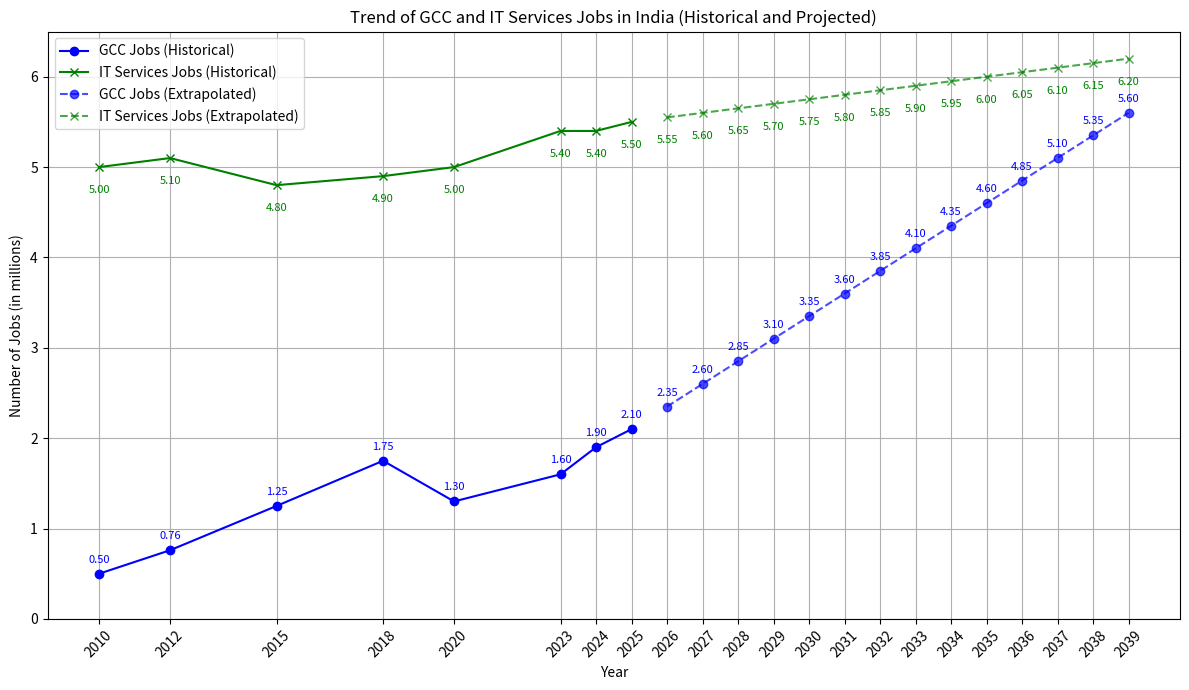

The script that saved this image:
import matplotlib.pyplot as plt
import numpy as np

# Actual data points (in millions) based on provided information
years_historical = [
    2010,
    2012,
    2015,
    2018,
    2020,
    2023,
    2024,
    2025,
]  # Example years with available data/estimates
gcc_jobs_historical = [
    0.50,
    0.76,
    1.25,
    1.75,
    1.30,
    1.6,
    1.9,
    2.1,
]  # GCC jobs (using estimates from various reports)
it_services_jobs_historical = [
    5.0,
    5.1,
    4.8,
    4.9,
    5.0,
    5.4,
    5.4,
    5.5,
]  # IT services jobs (reflecting slow growth/stagnation)

# Future projection years
extrapolation_years = np.arange(
    2026, 2040
)  # Extending projection to potentially see the crossover

# Growth rate assumptions (based on reports and projections suggesting a crossover)
# GCCs are showing strong growth, while IT services hiring has slowed.
# For illustration purposes, the assumptions are:
# - GCCs continue with robust growth (e.g., 15-20% growth per year in net additions).
# - IT services growth significantly slows down, potentially even with minor attrition or very low net additions.
#   Some reports highlight a "silent collapse" of entry-level jobs due to automation and changing models.
#   A credit rating agency predicts a significant recovery only in the latter half of FY2025-26 for IT firms.

# For a potential crossover to occur, the IT services line needs to flatten or decline,
# while the GCC line maintains a steep upward trend.
# The growth rates are adjusted to reflect this.
gcc_annual_addition = 0.25  # Million jobs per year (estimate for robust growth)
it_services_annual_addition = (
    0.05  # Million jobs per year (estimate for slow growth/stagnation)
)

# Extrapolate GCC jobs
extrapolated_gcc_jobs = [gcc_jobs_historical[-1]]
for year in extrapolation_years:
    extrapolated_gcc_jobs.append(extrapolated_gcc_jobs[-1] + gcc_annual_addition)

# Extrapolate IT services jobs
extrapolated_it_services_jobs = [it_services_jobs_historical[-1]]
for year in extrapolation_years:
    extrapolated_it_services_jobs.append(
        extrapolated_it_services_jobs[-1] + it_services_annual_addition
    )

# Combine historical and extrapolated data
all_years = years_historical + list(extrapolation_years)
all_gcc_jobs = (
    gcc_jobs_historical + extrapolated_gcc_jobs[1:]
)  # Exclude first element of extrapolated
all_it_services_jobs = it_services_jobs_historical + extrapolated_it_services_jobs[1:]

plt.figure(figsize=(12, 7))

# Plot historical data
plt.plot(
    years_historical,
    gcc_jobs_historical,
    label="GCC Jobs (Historical)",
    marker="o",
    linestyle="-",
    color="blue",
)
plt.plot(
    years_historical,
    it_services_jobs_historical,
    label="IT Services Jobs (Historical)",
    marker="x",
    linestyle="-",
    color="green",
)

# Plot extrapolated data
plt.plot(
    extrapolation_years,
    extrapolated_gcc_jobs[1:],
    label="GCC Jobs (Extrapolated)",
    marker="o",
    linestyle="--",
    color="blue",
    alpha=0.7,
)
plt.plot(
    extrapolation_years,
    extrapolated_it_services_jobs[1:],
    label="IT Services Jobs (Extrapolated)",
    marker="x",
    linestyle="--",
    color="green",
    alpha=0.7,
)

# Label all data points (historical and extrapolated)
for i in range(len(all_years)):
    plt.text(
        all_years[i],
        all_gcc_jobs[i] + 0.1,
        f"{all_gcc_jobs[i]:.2f}",
        ha="center",
        va="bottom",
        fontsize=8,
        color="blue",
    )
    plt.text(
        all_years[i],
        all_it_services_jobs[i] - 0.2,
        f"{all_it_services_jobs[i]:.2f}",
        ha="center",
        va="top",
        fontsize=8,
        color="green",
    )

# Find and highlight crossover point (if any)
crossover_year = None
crossover_index = -1
for i in range(len(all_years) - 1):
    if (all_gcc_jobs[i] < all_it_services_jobs[i]) and (
        all_gcc_jobs[i + 1] >= all_it_services_jobs[i + 1]
    ):
        crossover_year = all_years[i + 1]
        crossover_index = i + 1
        break

if crossover_year:
    plt.axvline(
        crossover_year,
        color="red",
        linestyle=":",
        label=f"Potential Crossover Point: Approx. {crossover_year}",
    )
    print(
        f"GCC jobs are projected to potentially overtake IT services jobs around the year: {crossover_year}"
    )
else:
    print(
        "Based on these growth rates, a crossover point was not found within the projection period."
    )

plt.title("Trend of GCC and IT Services Jobs in India (Historical and Projected)")
plt.xlabel("Year")
plt.ylabel("Number of Jobs (in millions)")
plt.grid(True)
plt.legend()
plt.xticks(all_years, rotation=45)
plt.ylim(bottom=0, top=6.5)  # Adjust y-axis limits for better visualization
plt.tight_layout()
plt.show()
